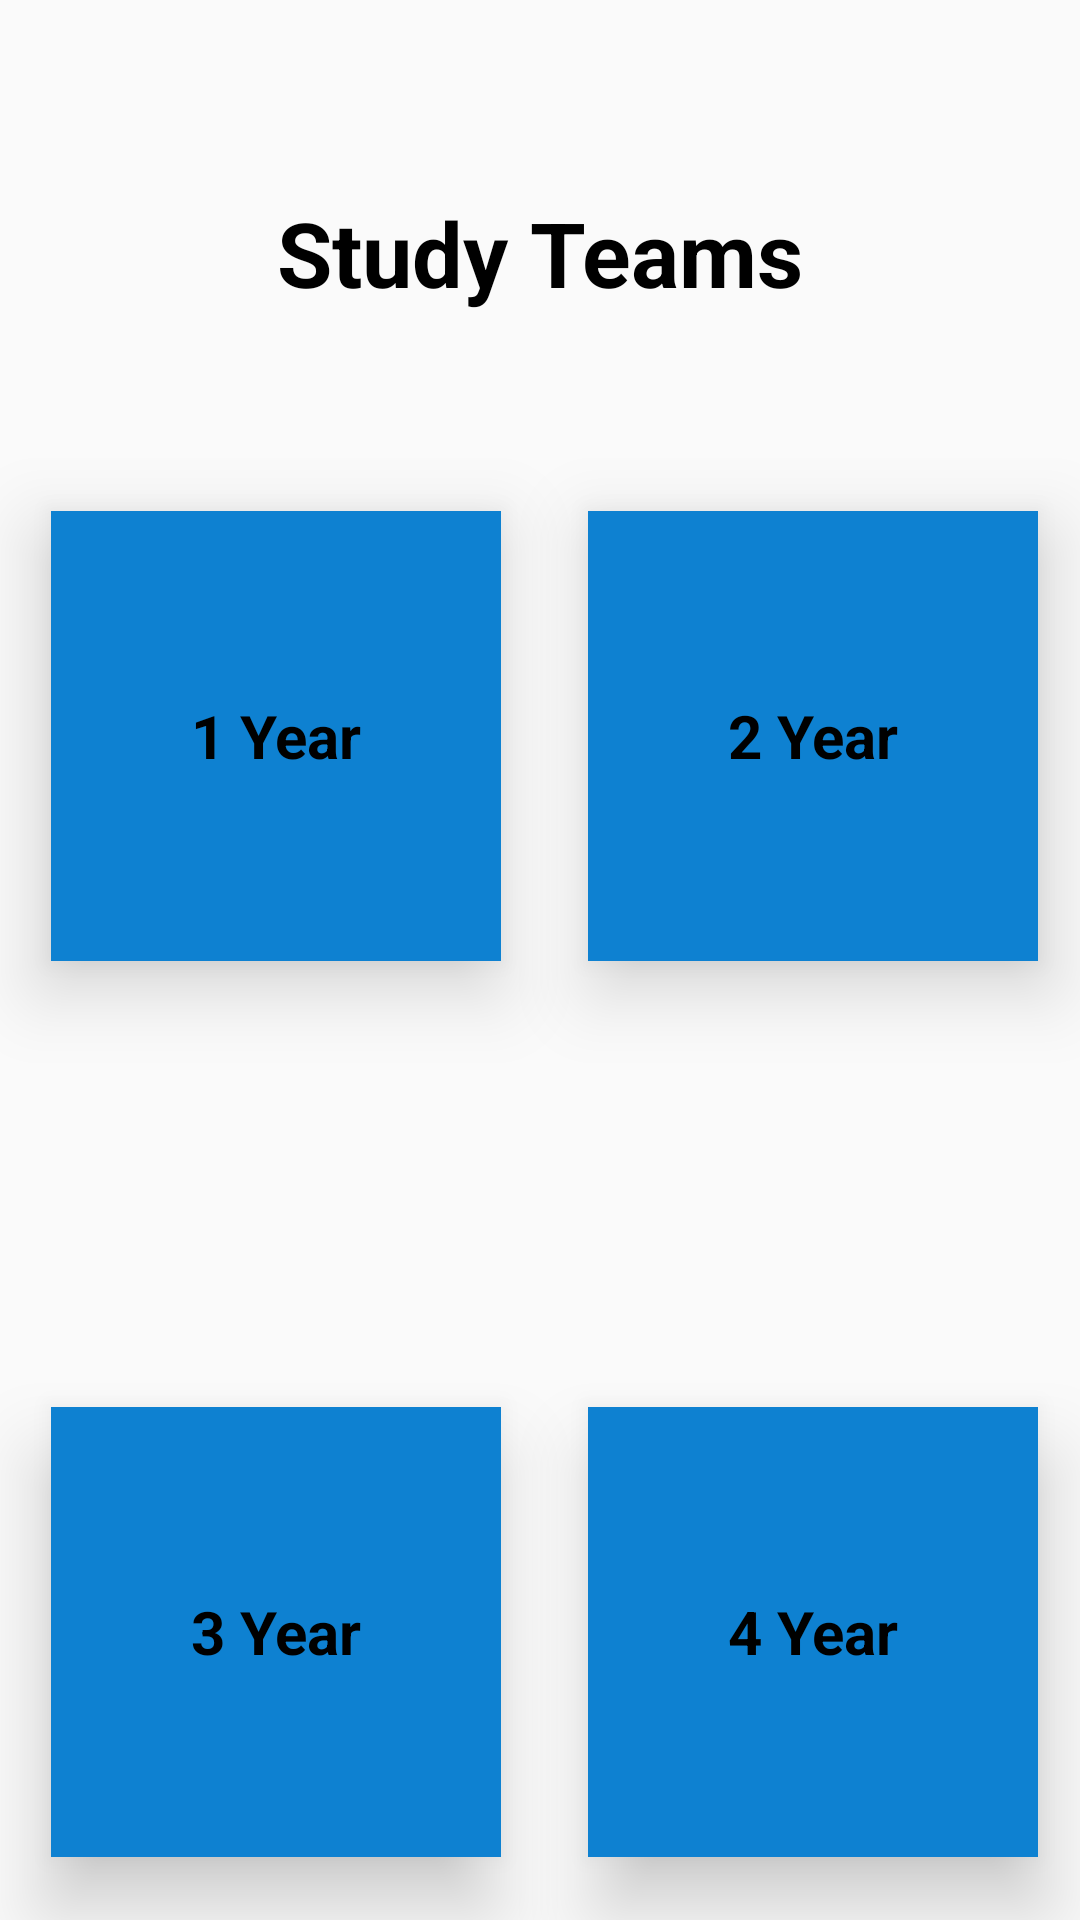

Produce the Android XML layout that renders to this screen, including the resource entries it uses.
<!-- AndroidManifest.xml: application theme AppTheme -->
<!-- res/layout/frag1.xml -->
<?xml version="1.0" encoding="utf-8"?>
<RelativeLayout xmlns:android="http://schemas.android.com/apk/res/android"
    xmlns:app="http://schemas.android.com/apk/res-auto"
    xmlns:tools="http://schemas.android.com/tools"
    android:layout_width="match_parent"
    android:layout_height="match_parent"
    android:background="@drawable/bg"
    tools:context="youssef.com.commercialstudent.Main2Activity">
    <TextView
        android:layout_width="wrap_content"
        android:layout_height="wrap_content"
        android:text="Study Teams"
        android:textColor="#000"
        android:textSize="30sp"
        android:textStyle="bold"
        android:layout_marginTop="64dp"
        android:layout_alignParentTop="true"
        android:layout_centerHorizontal="true"
        android:id="@+id/textView" />

    <TextView
        android:id="@+id/text1"
        android:layout_width="150dp"
        android:layout_height="150dp"
        android:layout_alignParentStart="true"
        android:layout_below="@+id/textView"
        android:layout_marginStart="17dp"
        android:layout_marginTop="66dp"
        android:background="#0E81D1"
        android:elevation="15dp"
        android:gravity="center"
        android:text="1 Year"
        android:textColor="#000"
        android:textSize="20sp"
        android:textStyle="bold" />

    <TextView
        android:id="@+id/text3"
        android:layout_width="150dp"
        android:layout_height="150dp"
        android:layout_alignParentBottom="true"
        android:layout_alignStart="@+id/text1"
        android:layout_marginBottom="21dp"
        android:background="#0E81D1"
        android:elevation="15dp"
        android:gravity="center"
        android:text="3 Year"
        android:textColor="#000"
        android:textSize="20sp"
        android:textStyle="bold" />

    <TextView
        android:id="@+id/text2"
        android:layout_width="150dp"
        android:layout_height="150dp"
        android:layout_alignParentEnd="true"
        android:layout_alignTop="@+id/text1"
        android:layout_marginEnd="14dp"
        android:background="#0E81D1"
        android:gravity="center"
        android:elevation="15dp"
        android:text="2 Year"
        android:textColor="#000"
        android:textSize="20sp"
        android:textStyle="bold" />

    <TextView
        android:id="@+id/text4"
        android:layout_width="150dp"
        android:layout_height="150dp"
        android:layout_alignStart="@+id/text2"
        android:layout_alignTop="@+id/text3"
        android:background="#0E81D1"
        android:elevation="15dp"
        android:gravity="center"
        android:text="4 Year"
        android:textColor="#000"
        android:textSize="20sp"
        android:textStyle="bold" />

</RelativeLayout>
<!-- resources referenced by this layout -->
<resources>
  <style name="AppTheme" parent="Theme.AppCompat.Light.NoActionBar">
          
          <item name="colorPrimary">@color/colorPrimary</item>
          <item name="colorPrimaryDark">#EEEEEE</item>
          <item name="colorAccent">#000</item>
      </style>
  <color name="colorPrimary">#3F51B5</color>
</resources>
